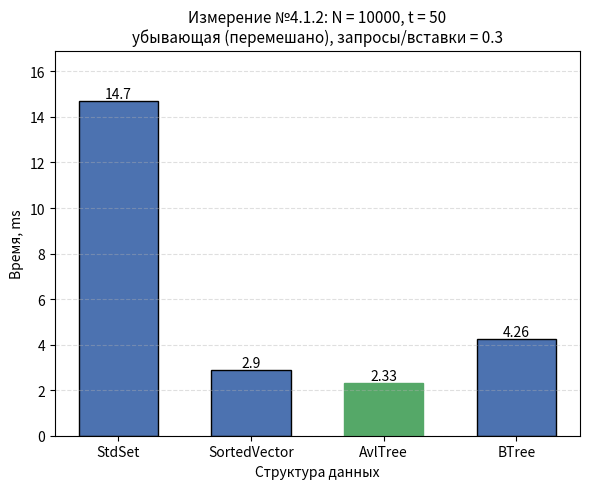

Recreate this plot in Python.
#!/usr/bin/env python3
"""
Гистограмма результатов Измерения №4.1.2.

Оси:
  Ox -- структура данных (StdSet, SortedVector, AvlTree, BTree);
  Oy -- время обработки потока команд, ms;
  если разброс времён max/min >= 10, Oy переводится в логарифмический
  масштаб (иначе столбцы маленьких значений не видны);
Заголовок -- параметры опыта из REPORT.md.

Источник чисел (по приоритету):
  1) --json <файл> -- JSON googlebenchmark (--benchmark_out=results.json);
     имена бенчмарков ожидаются вида Set412 / Vector412 / AvlTree412 / BTree412
     (или любые -- берутся как есть), поле real_time в ms;
  2) значения по умолчанию -- прогон на data_4_1_2.txt, t = 50:
     Set 14.7, Vector 2.9, Avl 2.33, BTree 4.26.

Запуск:
  python3 research/generators/plot_histogram_4_1_2.py
  python3 research/generators/plot_histogram_4_1_2.py --json results_4_1_2.json \
      --out research/pictures/histogram_4_1_2.png
"""

import argparse
import json
import os

import matplotlib
matplotlib.use("Agg")  # сохранение в файл без GUI
import matplotlib.pyplot as plt

# ==== параметры опыта (заголовок гистограммы) ====
TITLE = ("Измерение №4.1.2: N = 10000, t = 50\n"
         "убывающая (перемешано), запросы/вставки = 0.3")

# ==== результаты прогона по умолчанию (Time, ms) ====
DEFAULT_LABELS = ["StdSet", "SortedVector", "AvlTree", "BTree"]
DEFAULT_TIMES_MS = [14.7, 2.9, 2.33, 4.26]

# соответствие имён бенчмарков из JSON понятным подписям
JSON_NAME_MAP = {
    "Set412": "StdSet",
    "Vector412": "SortedVector",
    "AvlTree412": "AvlTree",
    "BTree412": "BTree",
}

DEFAULT_OUT = os.path.join("research", "pictures", "histogram_4_1_2.png")


def load_from_json(path):
    """Читает JSON googlebenchmark: [(label, real_time_ms), ...]."""
    with open(path, encoding="utf-8") as f:
        data = json.load(f)

    labels, times = [], []
    for bm in data["benchmarks"]:
        name = bm["name"]
        labels.append(JSON_NAME_MAP.get(name, name))
        t = bm["real_time"]
        unit = bm.get("time_unit", "ms")
        if unit == "us":
            t /= 1000.0
        elif unit == "ns":
            t /= 1_000_000.0
        times.append(t)
    return labels, times


def parse_args():
    p = argparse.ArgumentParser(description=__doc__,
                                formatter_class=argparse.RawDescriptionHelpFormatter)
    p.add_argument("--json", type=str, default=None,
                   help="JSON googlebenchmark (--benchmark_out) вместо значений по умолчанию")
    p.add_argument("--out", type=str, default=DEFAULT_OUT,
                   help="путь к сохраняемому PNG")
    return p.parse_args()


def main():
    args = parse_args()

    if args.json:
        labels, times = load_from_json(args.json)
    else:
        labels, times = DEFAULT_LABELS, DEFAULT_TIMES_MS

    fig, ax = plt.subplots(figsize=(6, 5))
    bars = ax.bar(labels, times, color="#4C72B0", edgecolor="black", width=0.6)

    # подписи значений над столбцами
    for bar, t in zip(bars, times):
        ax.text(bar.get_x() + bar.get_width() / 2, bar.get_height(),
                f"{t:.4g}", ha="center", va="bottom", fontsize=10)

    # отметим победителя
    best = times.index(min(times))
    bars[best].set_color("#55A868")

    ax.set_xlabel("Структура данных")
    ax.set_title(TITLE, fontsize=11)

    # большой разброс времён -- логарифмическая шкала, иначе слабые столбцы
    # визуально исчезают рядом с StdSet
    use_log = max(times) / min(times) >= 10
    if use_log:
        ax.set_yscale("log")
        ax.set_ylim(min(times) * 0.6, max(times) * 3.0)
        ax.grid(axis="y", which="both", linestyle="--", alpha=0.4)
        ax.set_ylabel("Время, ms (лог. шкала)")
    else:
        ax.set_ylabel("Время, ms")
        ax.grid(axis="y", linestyle="--", alpha=0.4)
        ax.set_ylim(0, max(times) * 1.15)

    out_dir = os.path.dirname(args.out)
    if out_dir:
        os.makedirs(out_dir, exist_ok=True)
    fig.tight_layout()
    fig.savefig(args.out, dpi=200)
    print(f"histogram saved to {args.out}")
    for label, t in zip(labels, times):
        print(f"  {label:<14} {t:.4g} ms")


if __name__ == "__main__":
    main()
